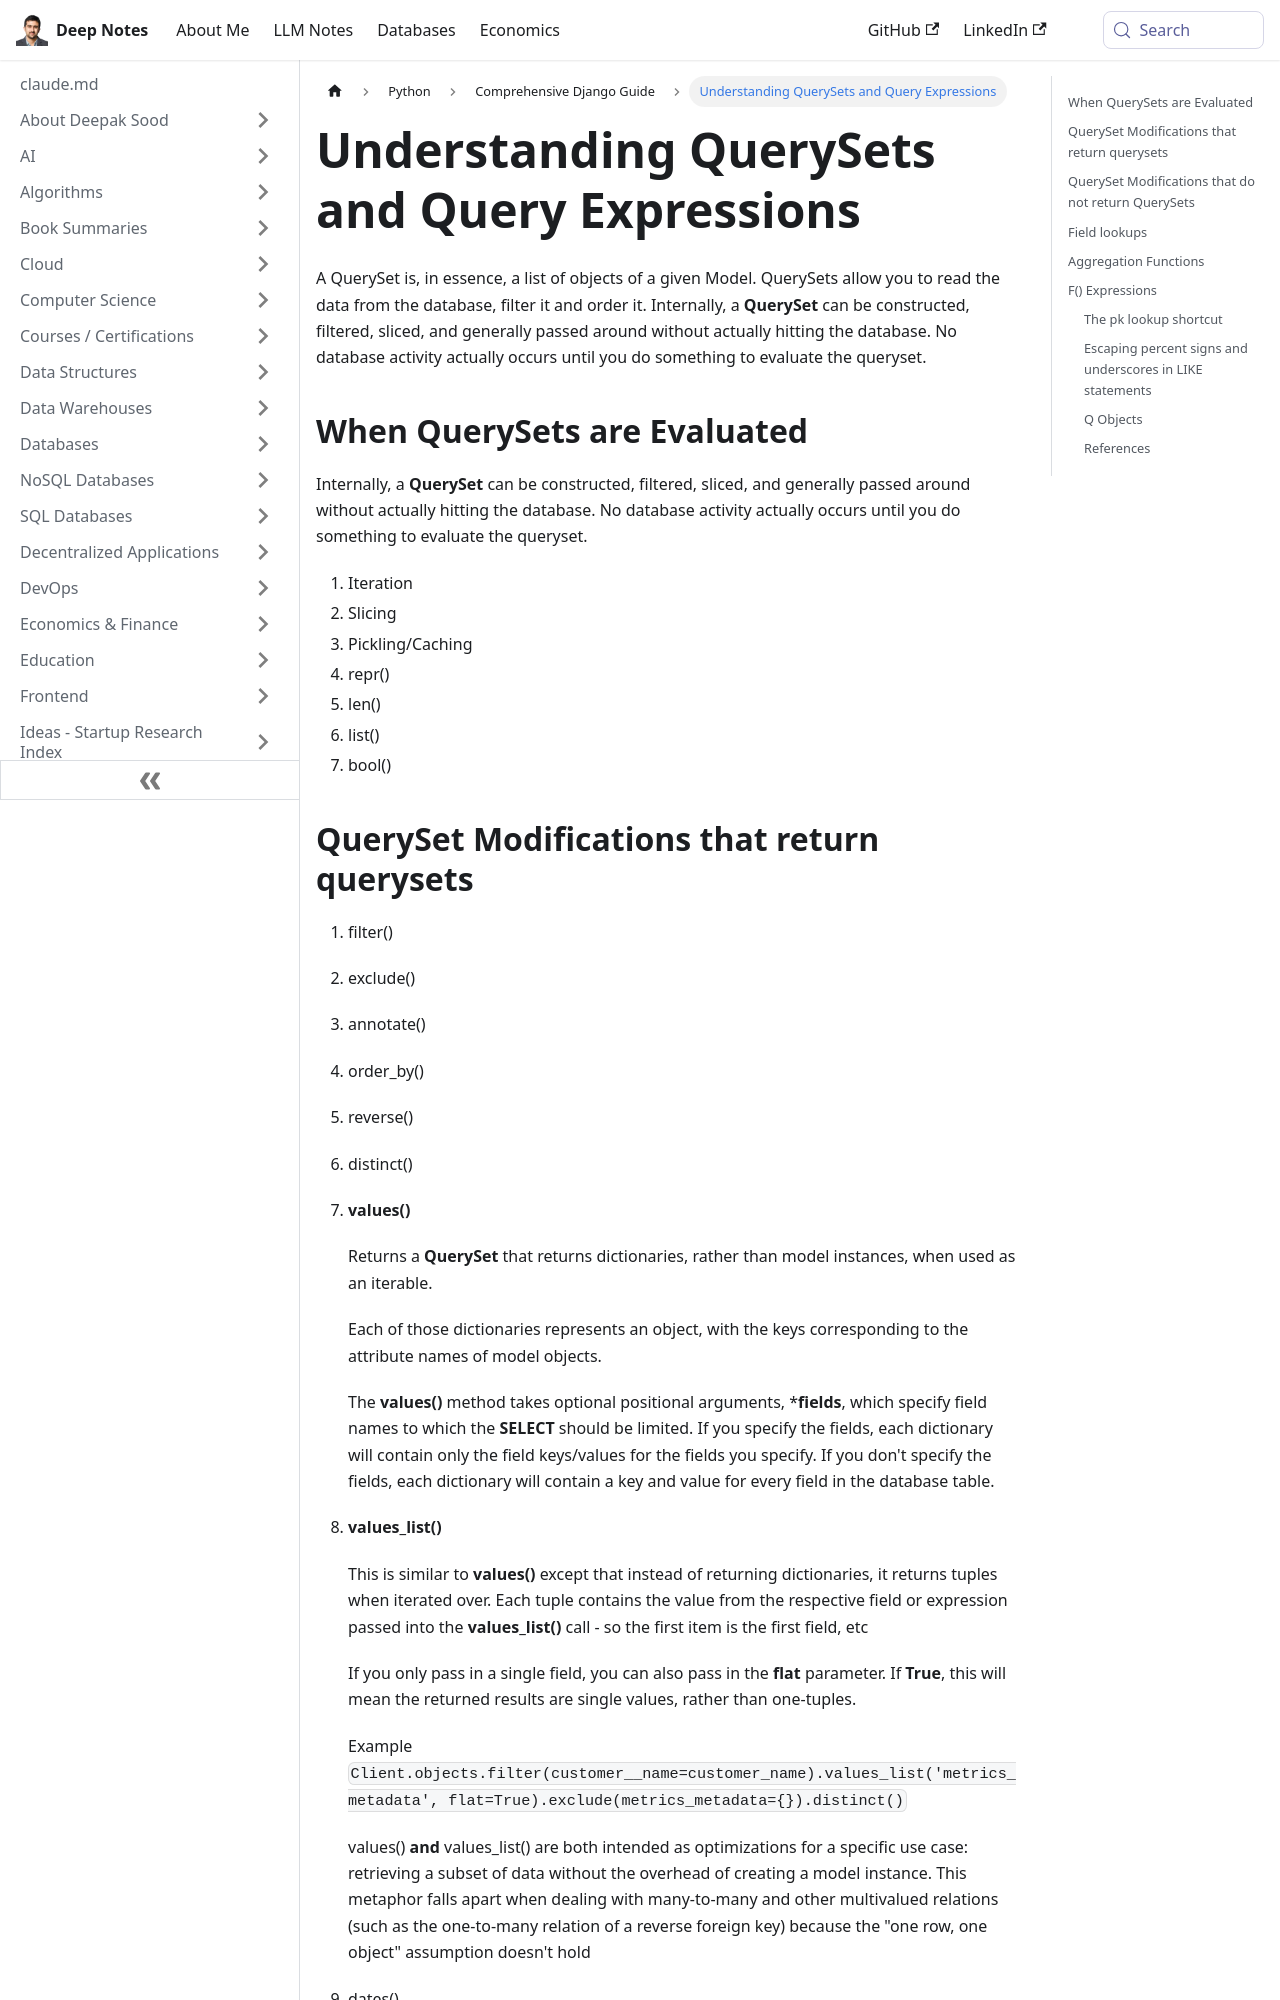

repository: deepaksood619/deepaksood619.github.io · page: python/django/queryset-and-query-expressions/index.html · generator: docusaurus

---
slug: /python/django/queryset-and-query-expressions
title: Understanding QuerySets and Query Expressions
description: Learn about QuerySets and query expressions, their evaluation methods, and how to manipulate data in Django effectively.
created: 2023-03-05
updated: 2024-11-21
---
A QuerySet is, in essence, a list of objects of a given Model. QuerySets allow you to read the data from the database, filter it and order it. Internally, a **QuerySet** can be constructed, filtered, sliced, and generally passed around without actually hitting the database. No database activity actually occurs until you do something to evaluate the queryset.

## When QuerySets are Evaluated

Internally, a **QuerySet** can be constructed, filtered, sliced, and generally passed around without actually hitting the database. No database activity actually occurs until you do something to evaluate the queryset.

1. Iteration
2. Slicing
3. Pickling/Caching
4. repr()
5. len()
6. list()
7. bool()
